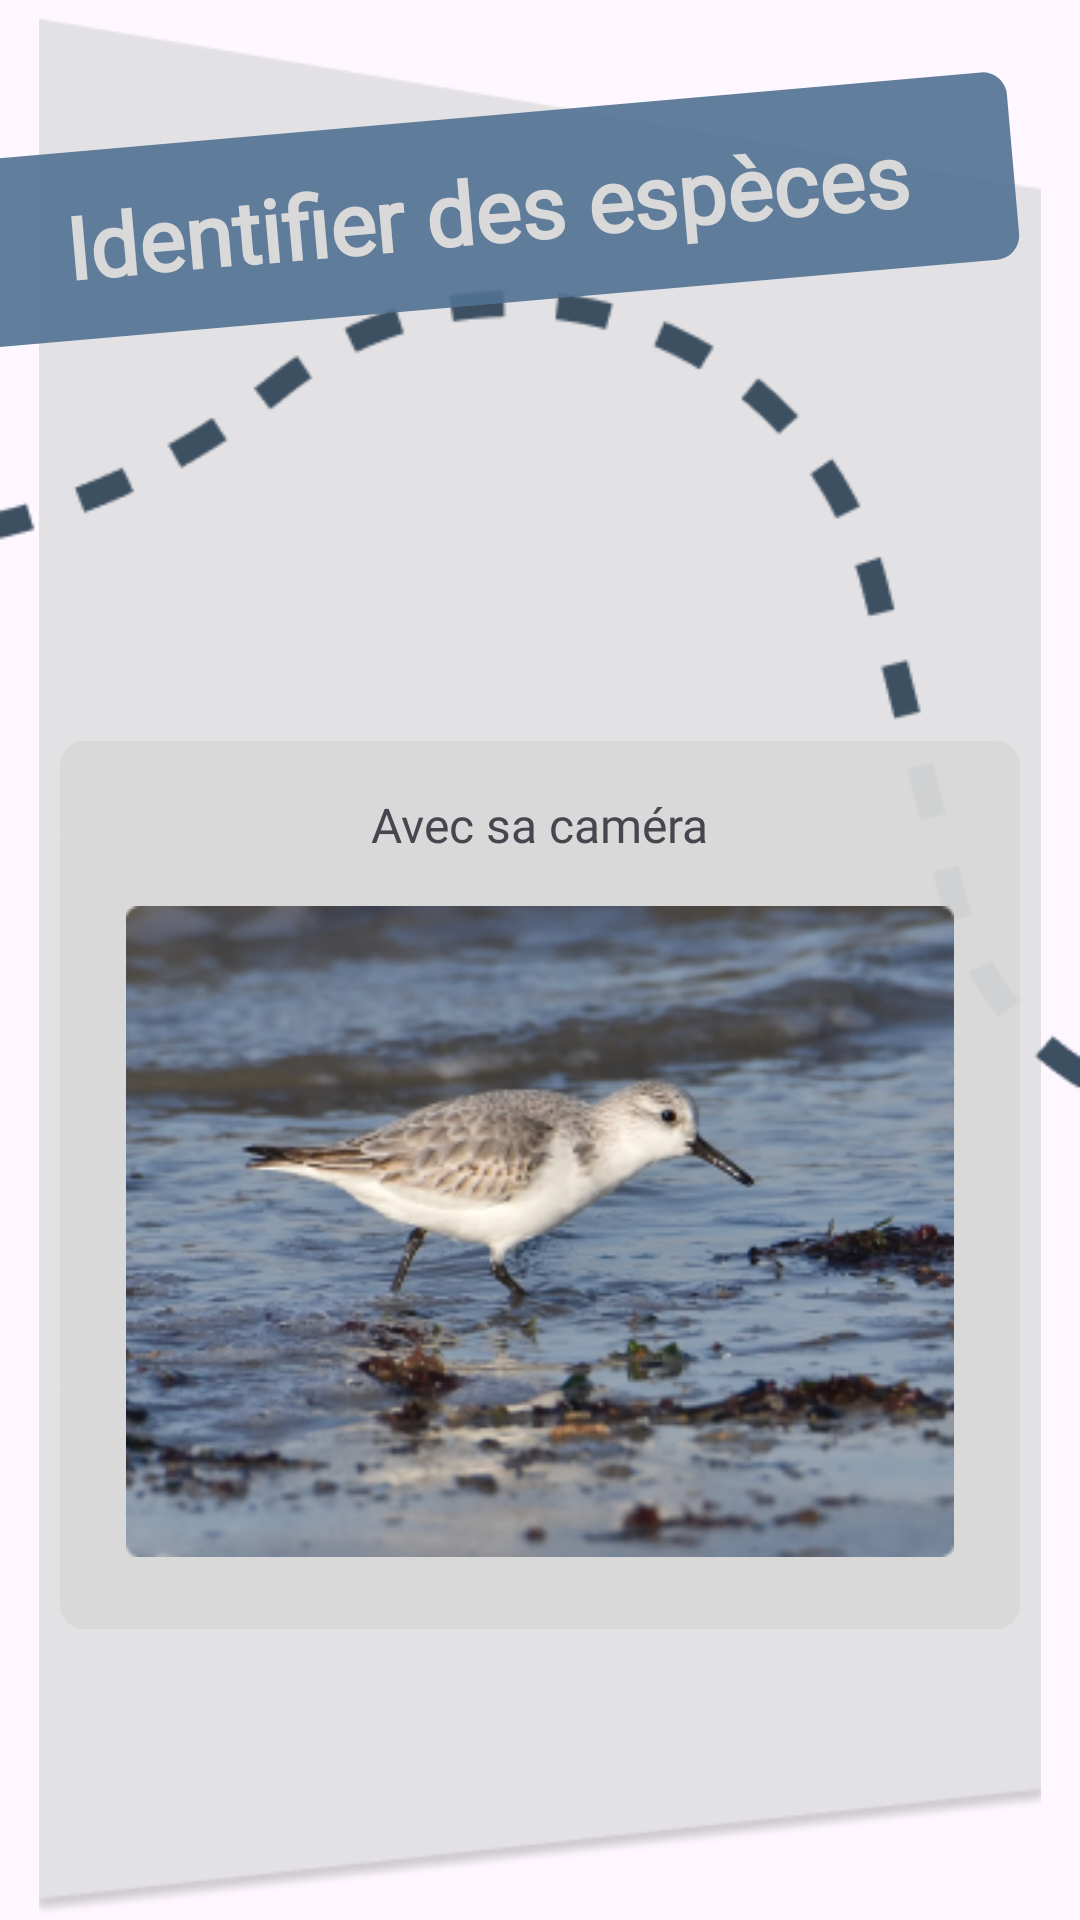

Here is an Android app screen rendered from its layout file. Give the layout XML and the strings, colors and styles it references.
<!-- AndroidManifest.xml: application theme Theme.MyApplication -->
<!-- res/layout/fragment_tutorial_page1.xml -->
<?xml version="1.0" encoding="utf-8"?>
<FrameLayout xmlns:android="http://schemas.android.com/apk/res/android"
    xmlns:tools="http://schemas.android.com/tools"
    android:layout_width="match_parent"
    android:layout_height="match_parent">

    <ImageView
        style="@style/TutoPage1"
        android:layout_width="match_parent"
        android:layout_height="match_parent"
        android:paddingTop="5.7dp" />

    <ImageView
        style="@style/TutoLine1"
        android:layout_width="match_parent"
        android:layout_height="match_parent"
        android:layout_gravity="center"
        android:layout_marginTop="-131dp" />

    <TextView
        style="@style/TutorialTitles"
        android:layout_width="wrap_content"
        android:layout_height="wrap_content"
        android:text="@string/tuto_id"
        android:textSize="29sp"
        android:fontFamily="@font/inter"
        android:paddingHorizontal="36dp"
        android:paddingVertical="13dp"
        android:textColor="#D9D9D9"
        android:textStyle="bold"
        android:rotation="-5"
        android:layout_gravity="center_vertical"
        android:layout_marginBottom="250dp"
        android:layout_marginLeft="-15dp"/>

    <FrameLayout
        style="@style/TopTopAppearance"
        android:layout_width="320dp"
        android:layout_height="296dp"
        android:layout_gravity="center"
        android:layout_marginTop="75dp">

        <ImageView
            android:layout_width="match_parent"
            android:layout_height="match_parent"
            android:layout_gravity="center"/>

        <TextView
            android:layout_width="wrap_content"
            android:layout_height="wrap_content"
            android:layout_gravity="center_horizontal"
            android:text="@string/tuto_cam"
            android:textSize="16sp"
            android:fontFamily="@font/inter"
            android:paddingTop="12dp"/>

        <ImageView
            android:layout_width="match_parent"
            android:layout_height="match_parent"
            android:src="@drawable/becasseau_sanderling_2"
            android:paddingRight="15dp"
            android:paddingLeft="15dp"
            android:paddingTop="50dp"
            android:paddingBottom="19dp"/>
    </FrameLayout>
</FrameLayout>
<!-- resources referenced by this layout -->
<resources>
  <!-- drawable becasseau_sanderling_2: png bitmap (drawable, 126991 bytes) -->
  <string name="tuto_cam">Avec sa caméra</string>
  <string name="tuto_id">Identifier des espèces</string>
  <style name="TopTopAppearance" parent="">
          <item name="android:layout_width">match_parent</item>
          <item name="android:layout_height">wrap_content</item>
          <item name="android:background">@drawable/shape_transparent</item>
          <item name="android:fontFamily">@font/inter</item>
          <item name="android:textAlignment">center</item>
          <item name="android:textColor">#1E1E1E</item>
          <item name="android:textSize">16sp</item>
      </style>
  <style name="TutoLine1" parent="">
          <item name="android:src">@drawable/line_1</item>
      </style>
  <style name="TutoPage1" parent="">
          <item name="android:src">@drawable/polygon_6</item>
      </style>
  <style name="TutorialTitles" parent="">
          <item name="android:background">@drawable/shape_transparent_blue</item>
      </style>
  <style name="Theme.MyApplication" parent="Base.Theme.MyApplication" />
  <!-- drawable shape_transparent (drawable) -->
  <shape
      xmlns:android="http://schemas.android.com/apk/res/android"
      android:shape="rectangle"   >
  
      <solid
          android:color="#F0D9D9D9">
      </solid>
  
      <padding
          android:left="5dp"
          android:top="5dp"
          android:right="5dp"
          android:bottom="5dp"    >
      </padding>
  
      <corners
          android:radius="8dp">
      </corners>
  </shape>
  <!-- drawable line_1: png bitmap (drawable, 5859 bytes) -->
  <!-- drawable polygon_6: png bitmap (drawable, 7697 bytes) -->
  <!-- drawable shape_transparent_blue (drawable) -->
  <shape
      xmlns:android="http://schemas.android.com/apk/res/android"
      android:shape="rectangle"   >
  
      <solid
          android:color="@color/white">
      </solid>
  
      <stroke
          android:width="2dp"
          android:color="#00FFFFFF" >
      </stroke>
  
      <padding
          android:left="5dp"
          android:top="5dp"
          android:right="5dp"
          android:bottom="5dp"    >
      </padding>
  
      <corners
          android:radius="8dp">
      </corners>
      <solid android:color="#E6517293" />
  </shape>
  <style name="Base.Theme.MyApplication" parent="Theme.Material3.DayNight.NoActionBar">
          
          
      </style>
  <color name="white">#FFFFFFFF</color>
</resources>
